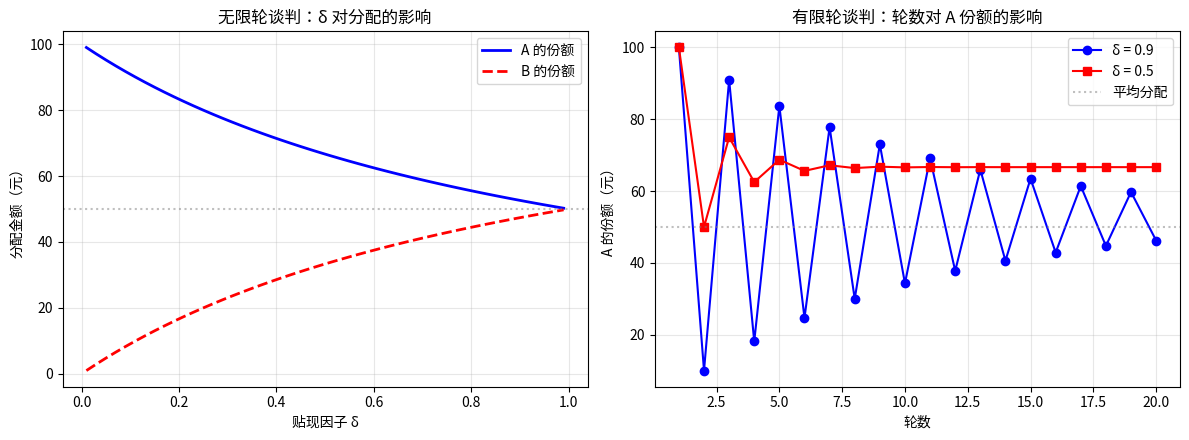

Generate this figure with matplotlib: (Note: this script raises an exception after producing the figure.)
"""
案例3：谈判与讨价还价博弈 —— 逆向归纳求解
============================================

场景：两人分 100 元，轮流出价，贴现因子 δ

教学点：
  · 逆向归纳求解子博弈完美均衡
  · 先手优势（first-mover advantage）
  · 耐心（贴现因子 δ）对分配结果的影响
  · 轮数 → ∞ 时趋向平均分配

关键结论（Rubinstein, 1982）：
  无限轮博弈的唯一子博弈完美均衡：
  A 拿 (1 - δ) / (1 - δ²) × 100,  B 拿 δ(1 - δ) / (1 - δ²) × 100
 当 δ → 1 时，分配趋向 (50, 50)
"""

import numpy as np
import matplotlib.pyplot as plt
from pathlib import Path

# ──────────────────────────────────────────────────────
# 1. 有限轮逆向归纳（数值求解）
# ──────────────────────────────────────────────────────

def finite_round_bargaining(delta: float, total_rounds: int, total=100.0):
    """
    有限轮轮流出价博弈，逆向归纳求解。

    规则：
      · 奇数轮 → A 出价，B 决定接受或拒绝
      · 偶数轮 → B 出价，A 决定接受或拒绝
      · 若最后一轮被拒绝，双方得 0

    返回: (a_share, b_share)  当前（第一轮）的均衡分配
    """
    # 从最后一轮开始逆向递推
    # offer_share: 当前出价人给自己的份额（在剩余蛋糕上的比例）
    proposer_share = total  # 最后一轮：出价人拿全部，对方接受任何非负

    for r in range(total_rounds - 1, 0, -1):  # r = total_rounds-1 ... 1
        # 本轮出价人给对方的 offer 需让对方在「接受」和「等到下轮」之间无差异
        # 对方下轮的期望收益 = delta * proposer_share（等一轮有贴现）
        responder_gets = delta * proposer_share
        # 出价人自己拿剩下的
        proposer_share = total - responder_gets

    # 第一轮出价人始终是 A（奇数轮 = A 出价）
    # 逆向归纳后 proposer_share 即第一轮出价人的份额
    a_share = proposer_share
    b_share = total - proposer_share

    return a_share, b_share


# ──────────────────────────────────────────────────────
# 2. 无限轮解析解（Rubinstein 公式）
# ──────────────────────────────────────────────────────

def rubinstein_solution(delta: float, total=100.0):
    """
    无限轮 Rubinstein 谈判博弈的解析解。

    A 先出价时的子博弈完美均衡：
      A_share = total * (1 - δ) / (1 - δ²)
      B_share = total - A_share
    """
    if delta >= 1:
        return total / 2, total / 2
    a_share = total * (1 - delta) / (1 - delta ** 2)
    b_share = total - a_share
    return a_share, b_share


# ──────────────────────────────────────────────────────
# 3. 运行与输出
# ──────────────────────────────────────────────────────

print("=" * 65)
print("  例1：一轮博弈（最后通牒）")
print("=" * 65)
a, b = finite_round_bargaining(delta=0.9, total_rounds=1)
print(f"  δ=0.9, 1轮 → A拿 {a:.2f}元, B拿 {b:.2f}元")
print(f"  ✅ 验证：一轮博弈 A 拿走几乎全部 (99.9+?)")
print()

print("=" * 65)
print("  例2：两轮博弈")
print("=" * 65)
for d in [0.3, 0.5, 0.8, 0.9, 0.99]:
    a, b = finite_round_bargaining(delta=d, total_rounds=2)
    print(f"  δ={d:.2f} → A拿 {a:.2f}元, B拿 {b:.2f}元")
print(f"  ✅ 验证：两轮博弈 A 拿 1-δ（蛋糕归一化后）")
print()

print("=" * 65)
print("  例3：轮数增加 → 趋向各半")
print("=" * 65)
for rounds in [2, 5, 10, 50, 100]:
    a, b = finite_round_bargaining(delta=0.8, total_rounds=rounds)
    print(f"  δ=0.8, {rounds:3d}轮 → A拿 {a:6.2f}元, B拿 {b:6.2f}元")
print()

print("=" * 65)
print("  例4：无限轮解析解（Rubinstein 1982）")
print("=" * 65)
for d in [0.1, 0.3, 0.5, 0.7, 0.9, 0.99]:
    a, b = rubinstein_solution(delta=d)
    print(f"  δ={d:.2f} → A拿 {a:7.2f}元 ({a/100*100:.1f}%), B拿 {b:7.2f}元 ({b/100*100:.1f}%)")
print()

# ──────────────────────────────────────────────────────
# 4. 可视化：δ 和轮数的影响
# ──────────────────────────────────────────────────────

# 4a. δ 对分配的影响（无限轮）
deltas = np.linspace(0.01, 0.99, 50)
a_shares_inf = [rubinstein_solution(d)[0] for d in deltas]

# 4b. 轮数对分配的影响（固定 δ）
rounds_list = np.arange(1, 21)
a_by_rounds_09 = [finite_round_bargaining(0.9, r)[0] for r in rounds_list]
a_by_rounds_05 = [finite_round_bargaining(0.5, r)[0] for r in rounds_list]

fig, (ax1, ax2) = plt.subplots(1, 2, figsize=(12, 4.5))

# 左图：δ 的影响
ax1.plot(deltas, a_shares_inf, 'b-', linewidth=2, label='A 的份额')
ax1.plot(deltas, [100 - s for s in a_shares_inf], 'r--', linewidth=2, label='B 的份额')
ax1.axhline(50, color='gray', linestyle=':', alpha=0.5)
ax1.set_xlabel('贴现因子 δ')
ax1.set_ylabel('分配金额（元）')
ax1.set_title('无限轮谈判：δ 对分配的影响')
ax1.legend()
ax1.grid(True, alpha=0.3)

# 右图：轮数的影响
ax2.plot(rounds_list, a_by_rounds_09, 'b-o', label='δ = 0.9')
ax2.plot(rounds_list, a_by_rounds_05, 'r-s', label='δ = 0.5')
ax2.axhline(50, color='gray', linestyle=':', alpha=0.5, label='平均分配')
ax2.set_xlabel('轮数')
ax2.set_ylabel('A 的份额（元）')
ax2.set_title('有限轮谈判：轮数对 A 份额的影响')
ax2.legend()
ax2.grid(True, alpha=0.3)

plt.tight_layout()
plt.savefig(Path(__file__).with_name('case05_bargaining.png'), dpi=150)
print("📊 可视化已保存: code/case05_bargaining.png")
plt.close()

# ──────────────────────────────────────────────────────
# 5. 验证标准自动检查
# ──────────────────────────────────────────────────────

print("\n" + "=" * 65)
print("  ✅ 验证标准自动检查")
print("=" * 65)

# 标准1：一轮博弈 A 拿几乎全部
a1, b1 = finite_round_bargaining(delta=0.9, total_rounds=1)
check1 = a1 >= 99.9
print(f"  [一轮A拿99.9+] A={a1:.4f} → {'✅ 通过' if check1 else '❌ 未通过'}")

# 标准2：两轮博弈 A 拿 1-δ（蛋糕=1 归一化）
for d in [0.3, 0.5, 0.8]:
    a2, _ = finite_round_bargaining(delta=d, total_rounds=2, total=1.0)
    expected = 1 - d
    check2 = abs(a2 - expected) < 1e-10
    print(f"  [两轮A=1-δ] δ={d}: A={a2:.6f}, 期望={expected:.6f} → {'✅ 通过' if check2 else '❌ 未通过'}")

# 标准3：轮数增加 → 无限轮解析解（δ=0.5 时极限 66.67）
a_100, _ = finite_round_bargaining(delta=0.5, total_rounds=100)
inf_solution = rubinstein_solution(delta=0.5)[0]
check3 = abs(a_100 - inf_solution) < 0.01
print(f"  [多轮→无限轮] δ=0.5, 100轮: A={a_100:.4f}, 无限轮解={inf_solution:.4f} → {'✅ 通过' if check3 else '❌ 未通过'}")

# 标准4：无限轮 δ→1 时趋向 50
a_inf_99, _ = rubinstein_solution(delta=0.999)
check4 = abs(a_inf_99 - 50) < 0.1
print(f"  [δ→1→50] δ=0.999: A={a_inf_99:.4f} → {'✅ 通过' if check4 else '❌ 未通过'}")
